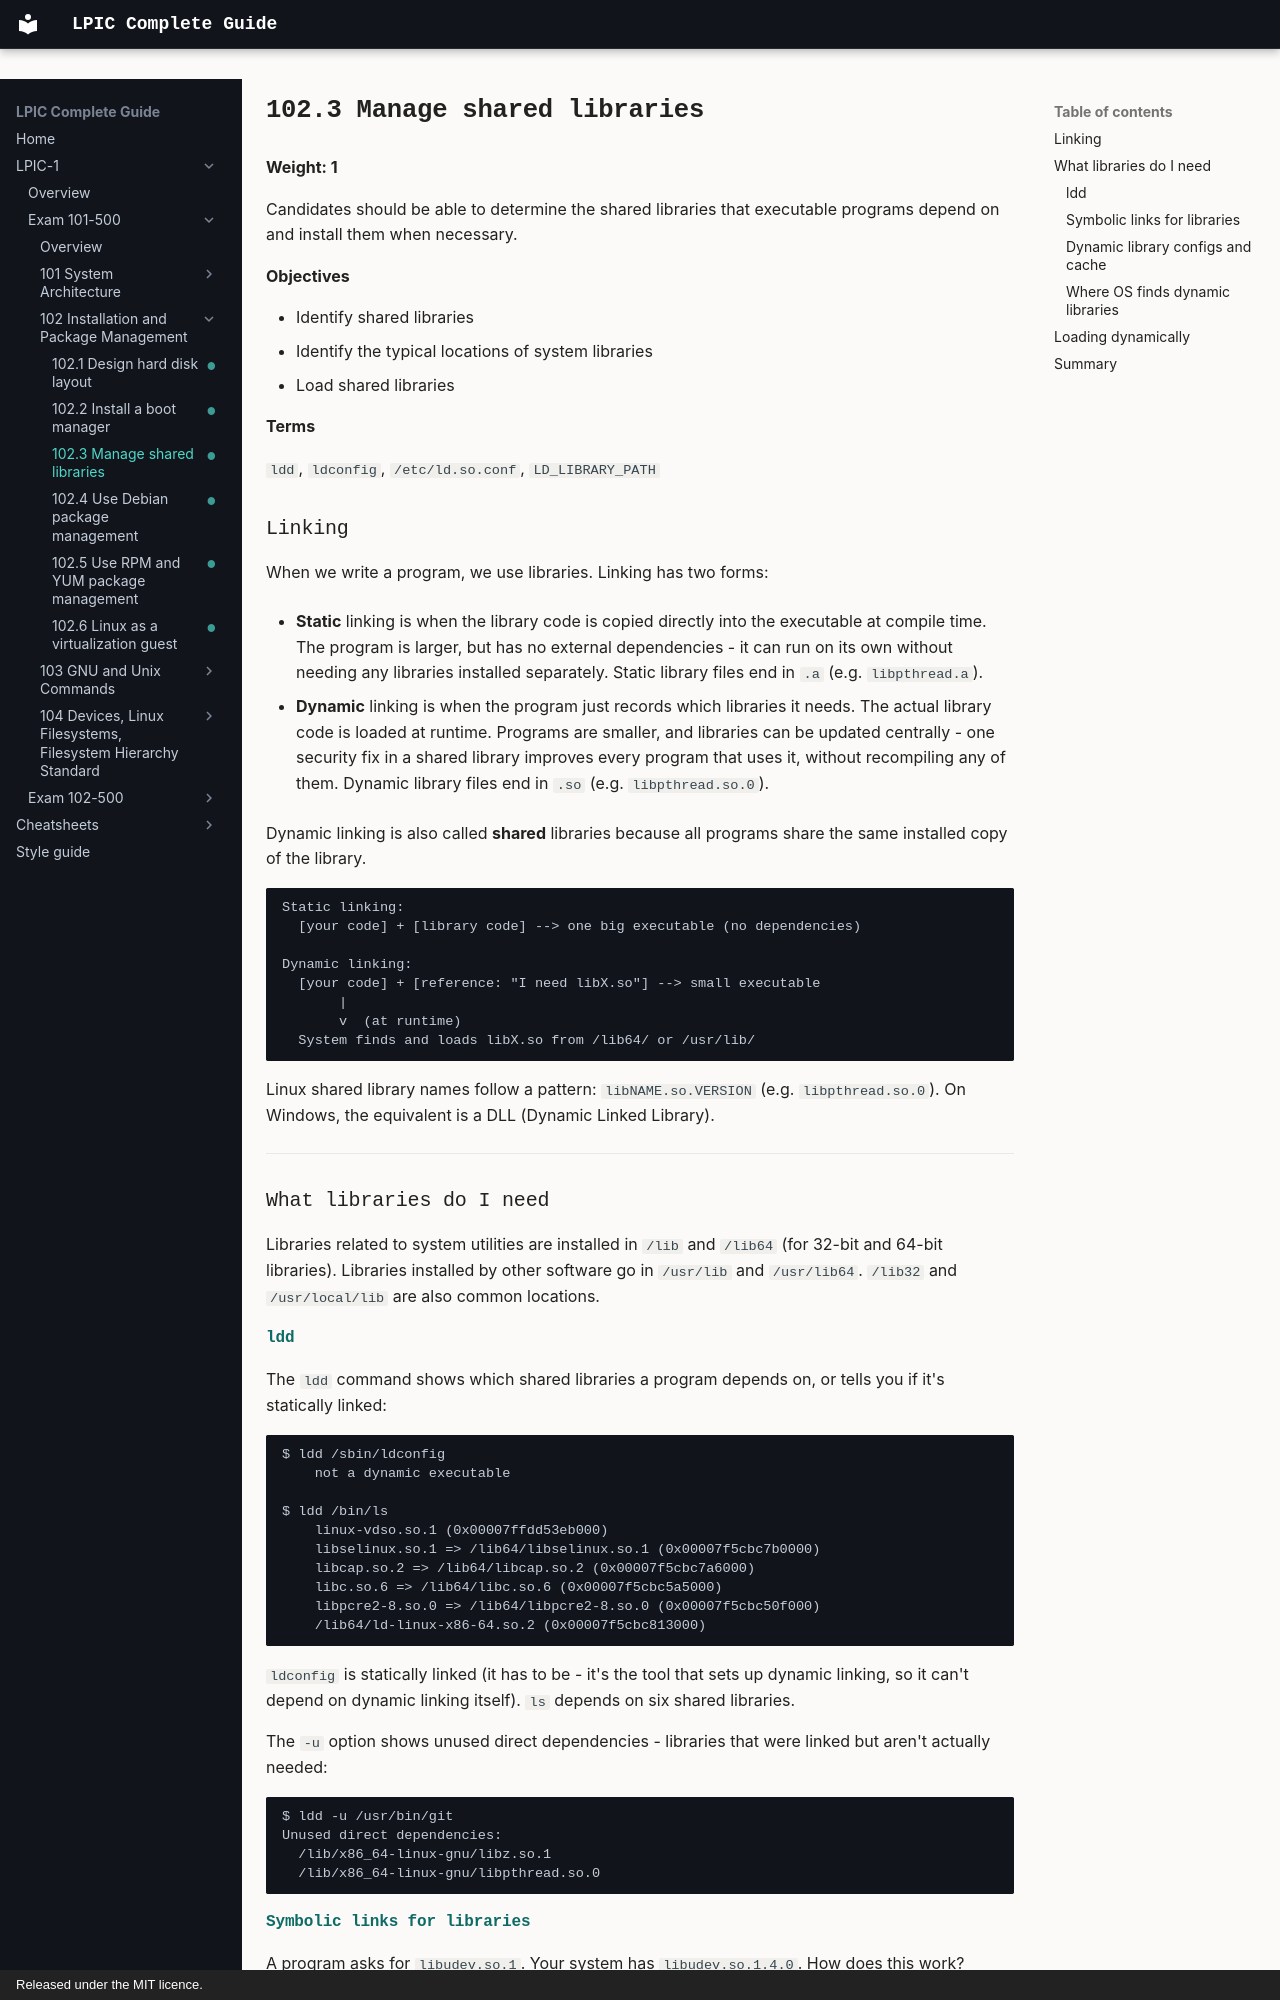

repository: AmraniCh/lpic-complete-guide · page: exam-101/102-installation-and-package-management/102.3-manage-shared-libraries/index.html · generator: mkdocs · copyright: Released under the MIT licence.

---
objective: "102.3"
weight: 1
status: written
description: "Manage shared libraries. Candidates should be able to determine the shared libraries that executable programs depend on and install them when necessary."
---

# 102.3 Manage shared libraries

**Weight: 1**

Candidates should be able to determine the shared libraries that executable programs depend on and install them when necessary.

**Objectives**

- Identify shared libraries
- Identify the typical locations of system libraries
- Load shared libraries

**Terms**

`ldd`, `ldconfig`, `/etc/ld.so.conf`, `LD_LIBRARY_PATH`

### Linking

When we write a program, we use libraries. Linking has two forms:

- **Static** linking is when the library code is copied directly into the executable at compile time. The program is larger, but has no external dependencies - it can run on its own without needing any libraries installed separately. Static library files end in `.a` (e.g. `libpthread.a`).

- **Dynamic** linking is when the program just records which libraries it needs. The actual library code is loaded at runtime. Programs are smaller, and libraries can be updated centrally - one security fix in a shared library improves every program that uses it, without recompiling any of them. Dynamic library files end in `.so` (e.g. `libpthread.so.0`).

Dynamic linking is also called **shared** libraries because all programs share the same installed copy of the library.

```
Static linking:
  [your code] + [library code] --> one big executable (no dependencies)

Dynamic linking:
  [your code] + [reference: "I need libX.so"] --> small executable
       |
       v  (at runtime)
  System finds and loads libX.so from /lib64/ or /usr/lib/
```

Linux shared library names follow a pattern: `libNAME.so.VERSION` (e.g. `libpthread.so.0`). On Windows, the equivalent is a DLL (Dynamic Linked Library).

---

### What libraries do I need

Libraries related to system utilities are installed in `/lib` and `/lib64` (for 32-bit and 64-bit libraries). Libraries installed by other software go in `/usr/lib` and `/usr/lib64`. `/lib32` and `/usr/local/lib` are also common locations.

#### ldd

The `ldd` command shows which shared libraries a program depends on, or tells you if it's statically linked:

```
$ ldd /sbin/ldconfig
    not a dynamic executable

$ ldd /bin/ls
    linux-vdso.so.1 (0x00007ffdd53eb000)
    libselinux.so.1 => /lib64/libselinux.so.1 (0x00007f5cbc7b0000)
    libcap.so.2 => /lib64/libcap.so.2 (0x00007f5cbc7a6000)
    libc.so.6 => /lib64/libc.so.6 (0x00007f5cbc5a5000)
    libpcre2-8.so.0 => /lib64/libpcre2-8.so.0 (0x00007f5cbc50f000)
    /lib64/ld-linux-x86-64.so.2 (0x00007f5cbc813000)
```

`ldconfig` is statically linked (it has to be - it's the tool that sets up dynamic linking, so it can't depend on dynamic linking itself). `ls` depends on six shared libraries.

The `-u` option shows unused direct dependencies - libraries that were linked but aren't actually needed:

```
$ ldd -u /usr/bin/git
Unused direct dependencies:
  /lib/x86_64-linux-gnu/libz.so.1
  /lib/x86_64-linux-gnu/libpthread.so.0
```
